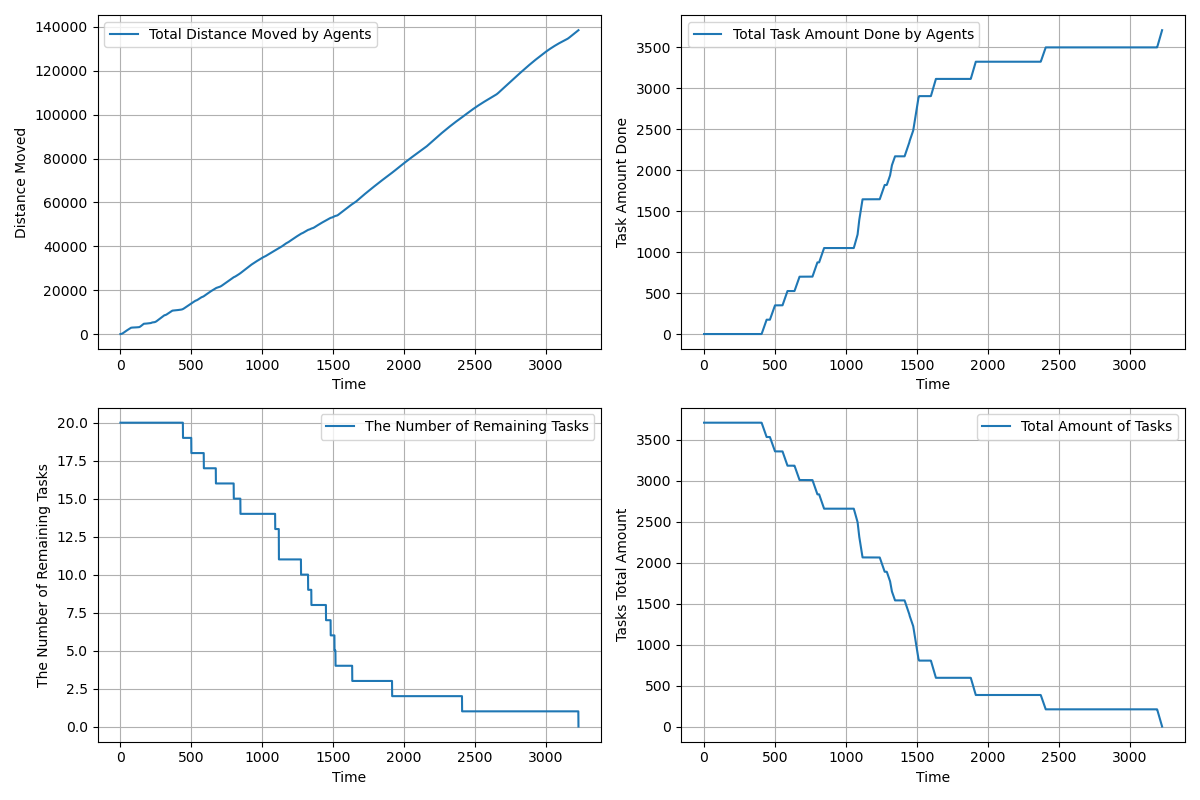

Values plotted in this chart, from the file beside it:
time, agents_total_distance_moved, agents_total_task_amount_done, completed_tasks, remaining_tasks, tasks_total_amount_left
1.0, 3, 0.0, 0, 20, 3710
2.0, 5.5, 0.0, 0, 20, 3710
3.0, 9.64, 0.0, 0, 20, 3710
4.0, 16.15, 0.0, 0, 20, 3710
5.0, 25.04, 0.0, 0, 20, 3710
6.0, 36.32, 0.0, 0, 20, 3710
7.0, 49.99, 0.0, 0, 20, 3710
8.0, 66.06, 0.0, 0, 20, 3710
9.0, 84.53, 0.0, 0, 20, 3710
10.0, 105.4, 0.0, 0, 20, 3710
11.0, 128.7, 0.0, 0, 20, 3710
12.0, 154.3, 0.0, 0, 20, 3710
13.0, 182.4, 0.0, 0, 20, 3710
14.0, 212.9, 0.0, 0, 20, 3710
15.0, 245.7, 0.0, 0, 20, 3710
16.0, 281, 0.0, 0, 20, 3710
17.0, 318.6, 0.0, 0, 20, 3710
18.0, 358.7, 0.0, 0, 20, 3710
19.0, 401.2, 0.0, 0, 20, 3710
20.0, 446, 0.0, 0, 20, 3710
21.0, 493.3, 0.0, 0, 20, 3710
22.0, 541.2, 0.0, 0, 20, 3710
23.0, 589.2, 0.0, 0, 20, 3710
24.0, 637.2, 0.0, 0, 20, 3710
25.0, 685.1, 0.0, 0, 20, 3710
26.0, 733, 0.0, 0, 20, 3710
27.0, 780, 0.0, 0, 20, 3710
28.0, 827, 0.0, 0, 20, 3710
29.0, 874, 0.0, 0, 20, 3710
30.0, 921, 0.0, 0, 20, 3710
31.0, 967.9, 0.0, 0, 20, 3710
32.0, 1015, 0.0, 0, 20, 3710
33.0, 1062, 0.0, 0, 20, 3710
34.0, 1107, 0.0, 0, 20, 3710
35.0, 1152, 0.0, 0, 20, 3710
36.0, 1197, 0.0, 0, 20, 3710
37.0, 1242, 0.0, 0, 20, 3710
38.0, 1287, 0.0, 0, 20, 3710
39.0, 1332, 0.0, 0, 20, 3710
40.0, 1376, 0.0, 0, 20, 3710
41.0, 1420, 0.0, 0, 20, 3710
42.0, 1464, 0.0, 0, 20, 3710
43.0, 1507, 0.0, 0, 20, 3710
44.0, 1550, 0.0, 0, 20, 3710
45.0, 1593, 0.0, 0, 20, 3710
46.0, 1636, 0.0, 0, 20, 3710
47.0, 1679, 0.0, 0, 20, 3710
48.0, 1722, 0.0, 0, 20, 3710
49.0, 1765, 0.0, 0, 20, 3710
50.0, 1808, 0.0, 0, 20, 3710
51.0, 1851, 0.0, 0, 20, 3710
52.0, 1894, 0.0, 0, 20, 3710
53.0, 1936, 0.0, 0, 20, 3710
54.0, 1978, 0.0, 0, 20, 3710
55.0, 2020, 0.0, 0, 20, 3710
56.0, 2062, 0.0, 0, 20, 3710
57.0, 2104, 0.0, 0, 20, 3710
58.0, 2146, 0.0, 0, 20, 3710
59.0, 2188, 0.0, 0, 20, 3710
60.0, 2230, 0.0, 0, 20, 3710
... 3,169 more rows
